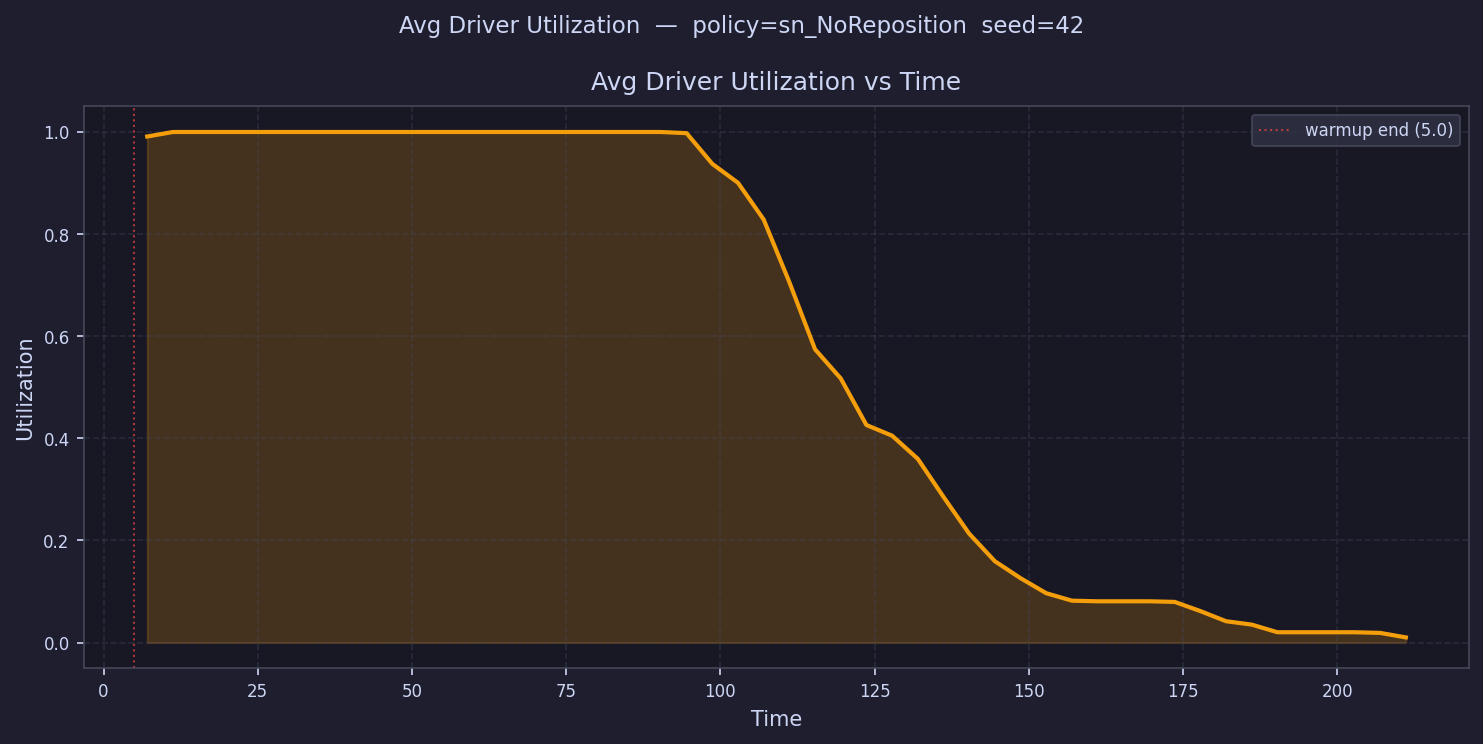

Data behind this chart, as committed beside it:
time, avg_driver_utilization
7.082, 0.9912
11.25, 1
15.41, 1
19.57, 1
23.74, 1
27.9, 1
32.07, 1
36.23, 1.0
40.39, 1
44.56, 1
48.72, 1
52.88, 1.0
57.05, 1.0
61.21, 1
65.38, 1
69.54, 1.0
73.7, 1.0
77.87, 1.0
82.03, 1
86.2, 1.0
90.36, 1.0
94.52, 0.9977
98.69, 0.9376
102.9, 0.9005
107, 0.8286
111.2, 0.7058
115.3, 0.5744
119.5, 0.5173
123.7, 0.4261
127.8, 0.4052
132, 0.3598
136.2, 0.2853
140.3, 0.2133
144.5, 0.1594
148.7, 0.1261
152.8, 0.09666
157, 0.08203
161.1, 0.08081
165.3, 0.08081
169.5, 0.08081
173.6, 0.07965
177.8, 0.06167
182, 0.04179
186.1, 0.03516
190.3, 0.0202
194.5, 0.0202
198.6, 0.0202
202.8, 0.0202
206.9, 0.01891
211.1, 0.0101
